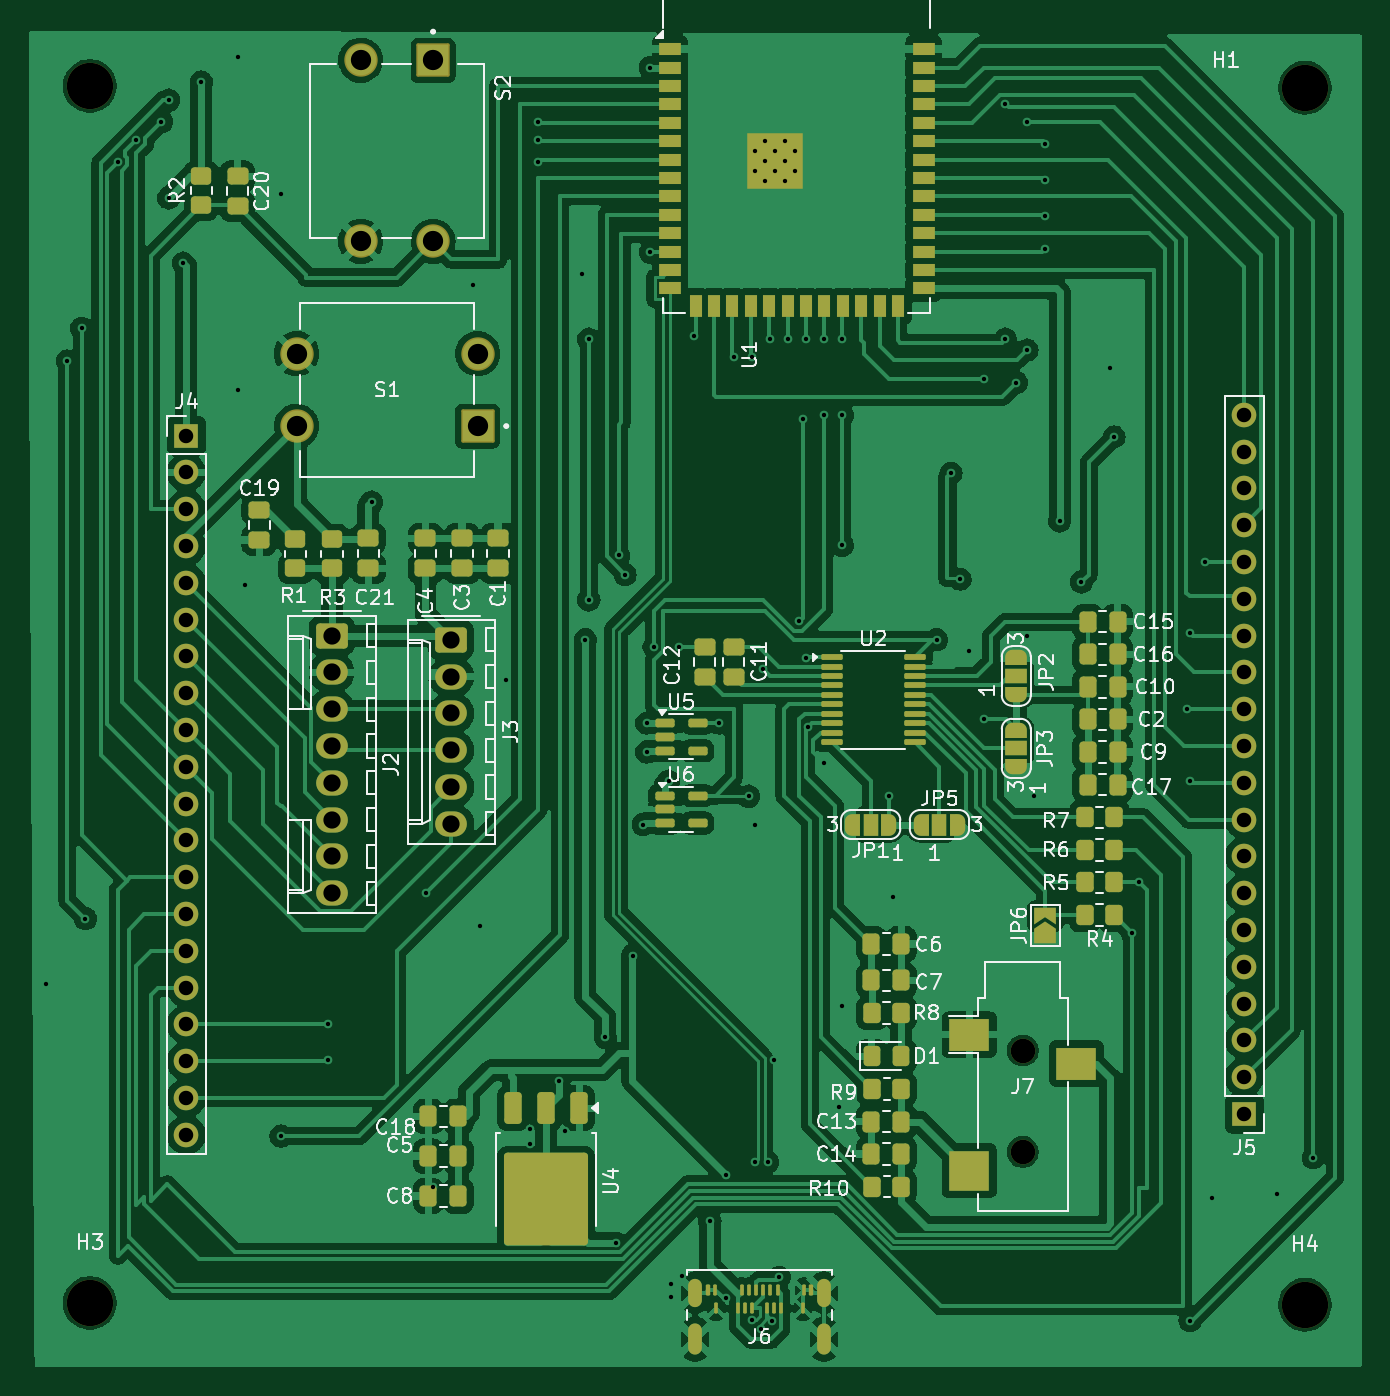
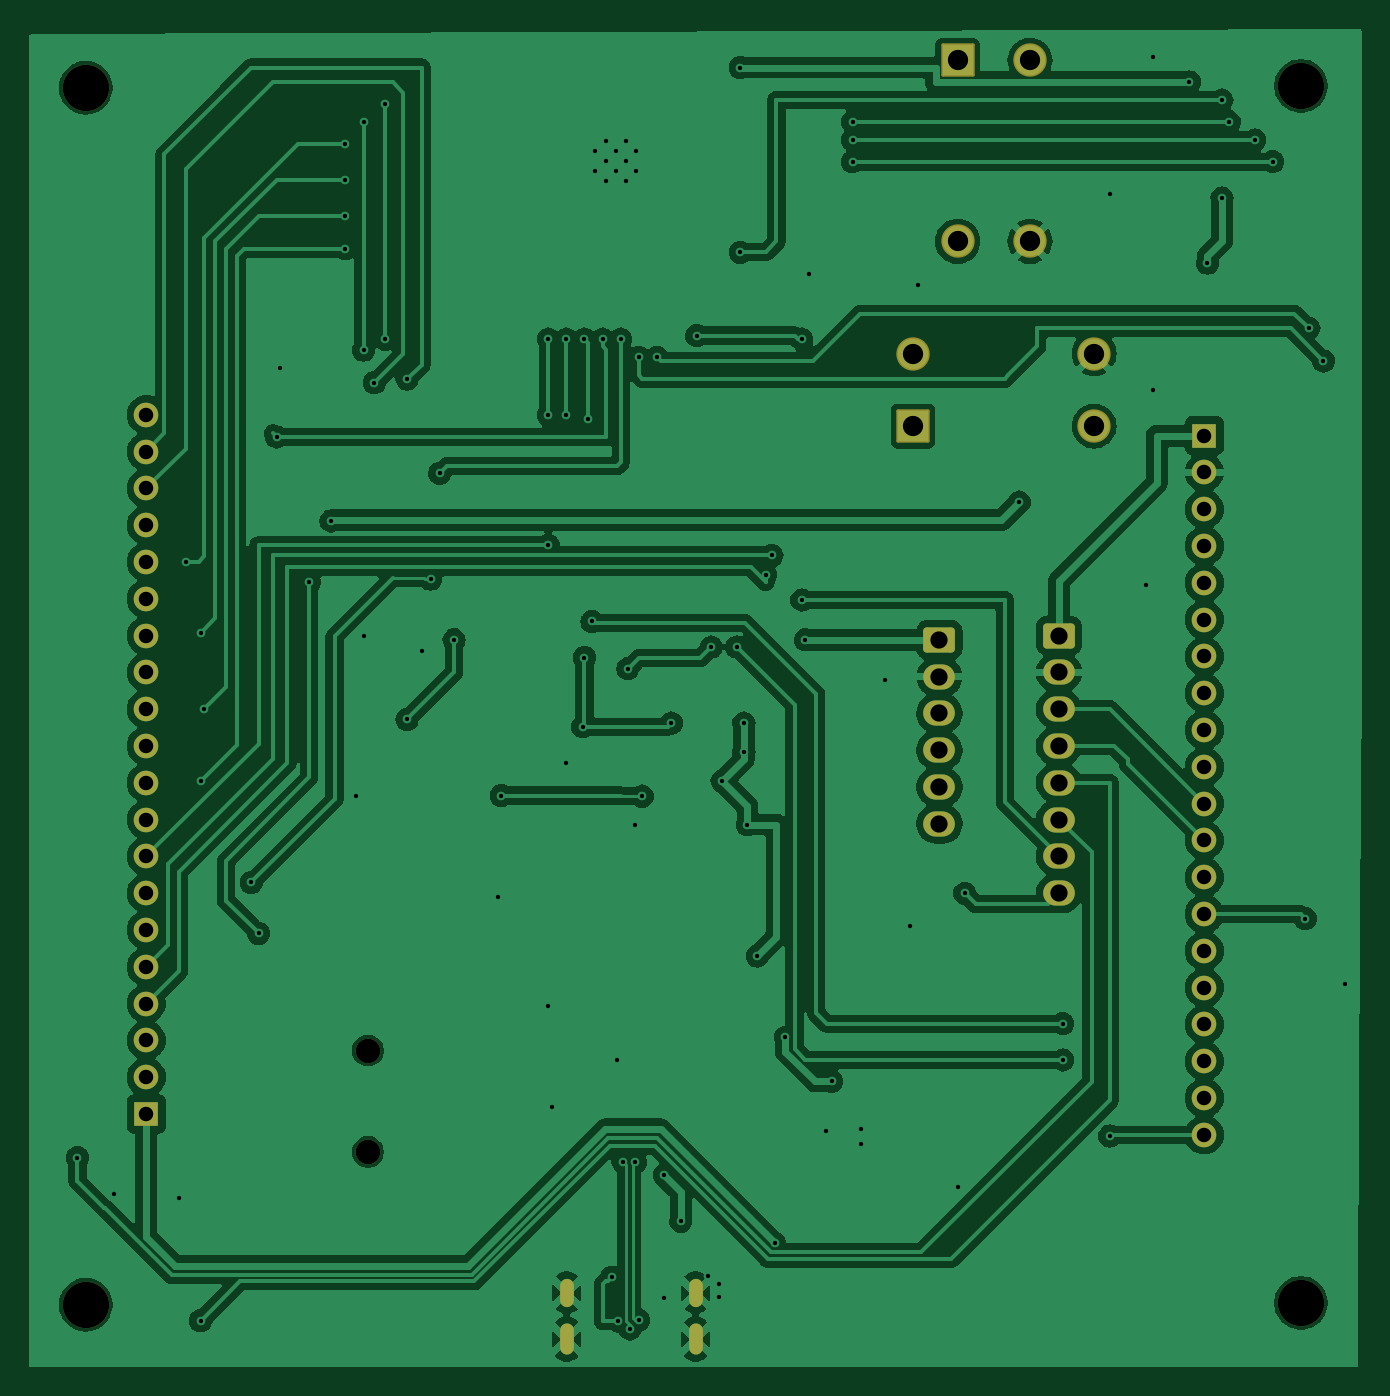
Circuit board: 7 layer files. Board 92.0 x 92.4 mm.
- bottom_copper: group13_esp-B_Cu.gbr (173582 bytes)
- bottom_mask: group13_esp-B_Mask.gbr (3439 bytes)
- top_copper: group13_esp-F_Cu.gbr (235480 bytes)
- top_mask: group13_esp-F_Mask.gbr (11634 bytes)
- top_silk: group13_esp-F_Silkscreen.gbr (97929 bytes)
- drill: group13_esp-NPTH.drl (493 bytes)
- drill: group13_esp-PTH.drl (3614 bytes)

=== bottom_copper: group13_esp-B_Cu.gbr (173582 bytes, source omitted) ===
=== bottom_mask: group13_esp-B_Mask.gbr (3439 bytes, source withheld) ===
=== top_copper: group13_esp-F_Cu.gbr (235480 bytes, source omitted) ===
=== top_mask: group13_esp-F_Mask.gbr (11634 bytes, source omitted) ===
=== top_silk: group13_esp-F_Silkscreen.gbr (97929 bytes, source omitted) ===
=== drill: group13_esp-NPTH.drl ===
M48
; DRILL file {KiCad 8.0.8} date 2025-03-03T21:48:32-0600
; FORMAT={-:-/ absolute / metric / decimal}
; #@! TF.CreationDate,2025-03-03T21:48:32-06:00
; #@! TF.GenerationSoftware,Kicad,Pcbnew,8.0.8
; #@! TF.FileFunction,NonPlated,1,2,NPTH
FMAT,2
METRIC
; #@! TA.AperFunction,NonPlated,NPTH,ComponentDrill
T1C1.700
; #@! TA.AperFunction,NonPlated,NPTH,ComponentDrill
T2C3.200
%
G90
G05
T1
X147.2Y-107.6
X147.2Y-114.6
T2
X82.804Y-41.021
X82.804Y-125.021
X166.677Y-41.148
X166.677Y-125.148
M30

=== drill: group13_esp-PTH.drl ===
M48
; DRILL file {KiCad 8.0.8} date 2025-03-03T21:48:32-0600
; FORMAT={-:-/ absolute / metric / decimal}
; #@! TF.CreationDate,2025-03-03T21:48:32-06:00
; #@! TF.GenerationSoftware,Kicad,Pcbnew,8.0.8
; #@! TF.FileFunction,Plated,1,2,PTH
FMAT,2
METRIC
; #@! TA.AperFunction,Plated,PTH,ViaDrill
T1C0.300
; #@! TA.AperFunction,Plated,PTH,ComponentDrill
T2C0.300
; #@! TA.AperFunction,Plated,PTH,ComponentDrill
T3C0.450
; #@! TA.AperFunction,Plated,PTH,ComponentDrill
T4C1.000
; #@! TA.AperFunction,Plated,PTH,ComponentDrill
T5C1.190
; #@! TA.AperFunction,Plated,PTH,ComponentDrill
T6C1.400
%
G90
G05
T1
X79.75Y-103.0
X81.25Y-60.0
X82.25Y-57.75
X82.5Y-98.5
X84.75Y-46.25
X86.0Y-44.75
X87.75Y-43.5
X88.25Y-42.0
X88.25Y-48.75
X89.25Y-53.25
X90.5Y-40.75
X93.0Y-39.0
X93.0Y-62.0
X93.5Y-75.5
X96.0Y-48.5
X96.0Y-113.5
X99.25Y-105.75
X99.25Y-108.25
X102.25Y-69.75
X106.0Y-96.75
X106.5Y-117.0
X109.25Y-54.75
X109.75Y-99.0
X111.5Y-82.0
X113.157Y-113.03
X113.157Y-114.046
X113.75Y-43.5
X113.75Y-44.75
X113.75Y-46.25
X115.189Y-109.728
X115.57Y-113.157
X116.75Y-54.0
X117.0Y-79.25
X117.25Y-58.5
X117.25Y-76.5
X118.377Y-106.68
X119.126Y-120.904
X119.318Y-73.432
X119.75Y-74.75
X120.329Y-101.079
X121.0Y-92.0
X121.25Y-85.0
X121.25Y-87.0
X121.5Y-39.75
X121.5Y-52.5
X121.75Y-79.75
X122.75Y-89.0
X122.936Y-123.698
X122.936Y-124.587
X123.5Y-79.75
X123.698Y-123.19
X124.5Y-58.25
X125.603Y-119.38
X126.25Y-85.0
X126.746Y-116.205
X126.746Y-124.714
X127.25Y-59.75
X128.27Y-90.043
X128.5Y-59.75
X128.51Y-126.212
X128.734Y-115.305
X128.75Y-92.0
X129.112Y-126.813
X129.25Y-81.25
X129.584Y-115.305
X129.75Y-58.5
X129.91Y-126.272
X130.0Y-108.25
X130.385Y-123.259
X131.0Y-58.5
X131.736Y-77.986
X132.0Y-64.0
X132.25Y-58.5
X132.25Y-80.473
X132.377Y-85.25
X133.5Y-58.5
X133.5Y-63.75
X133.5Y-87.75
X134.5Y-111.5
X134.75Y-58.5
X134.75Y-63.75
X134.75Y-72.725
X134.75Y-104.5
X138.0Y-90.0
X138.25Y-97.0
X141.25Y-79.25
X142.25Y-67.75
X142.875Y-75.057
X143.5Y-80.0
X144.5Y-61.25
X144.5Y-84.75
X146.0Y-42.25
X146.0Y-58.5
X146.75Y-61.5
X147.5Y-43.5
X147.5Y-59.25
X147.5Y-79.0
X148.0Y-90.0
X148.75Y-45.0
X148.75Y-47.5
X148.75Y-50.0
X148.75Y-52.25
X149.75Y-71.043
X151.25Y-75.25
X153.25Y-60.5
X153.5Y-65.25
X154.75Y-99.5
X155.25Y-96.0
X158.54Y-84.04
X158.75Y-78.75
X158.75Y-89.0
X158.75Y-126.25
X159.75Y-73.88
X160.25Y-117.75
X164.75Y-117.5
X167.25Y-115.0
T2
X128.7Y-45.5
X128.7Y-46.9
X129.4Y-44.8
X129.4Y-46.2
X129.4Y-47.6
X130.1Y-45.5
X130.1Y-46.9
X130.8Y-44.8
X130.8Y-46.2
X130.8Y-47.6
X131.5Y-45.5
X131.5Y-46.9
T4
X89.472Y-65.159
X89.472Y-67.699
X89.472Y-70.239
X89.472Y-72.779
X89.472Y-75.319
X89.472Y-77.859
X89.472Y-80.399
X89.472Y-82.939
X89.472Y-85.479
X89.472Y-88.019
X89.472Y-90.559
X89.472Y-93.099
X89.472Y-95.639
X89.472Y-98.179
X89.472Y-100.719
X89.472Y-103.259
X89.472Y-105.799
X89.472Y-108.339
X89.472Y-110.879
X89.472Y-113.419
X162.5Y-63.72
X162.5Y-66.26
X162.5Y-68.8
X162.5Y-71.34
X162.5Y-73.88
X162.5Y-76.42
X162.5Y-78.96
X162.5Y-81.5
X162.5Y-84.04
X162.5Y-86.58
X162.5Y-89.12
X162.5Y-91.66
X162.5Y-94.2
X162.5Y-96.74
X162.5Y-99.28
X162.5Y-101.82
X162.5Y-104.36
X162.5Y-106.9
X162.5Y-109.44
X162.5Y-111.98
T5
X99.5Y-78.96
X99.5Y-81.5
X99.5Y-84.04
X99.5Y-86.58
X99.5Y-89.12
X99.5Y-91.66
X99.5Y-94.2
X99.5Y-96.74
X107.75Y-79.25
X107.75Y-81.79
X107.75Y-84.33
X107.75Y-86.87
X107.75Y-89.41
X107.75Y-91.95
T6
X97.075Y-59.5
X97.075Y-64.5
X101.5Y-39.25
X101.5Y-51.75
X106.5Y-39.25
X106.5Y-51.75
X109.575Y-59.5
X109.575Y-64.5
T3
G00X124.587Y-123.808
M15
G01X124.587Y-124.808
M16
G05
G00X124.587Y-126.908
M15
G01X124.587Y-128.108
M16
G05
G00X133.487Y-123.808
M15
G01X133.487Y-124.808
M16
G05
G00X133.487Y-126.908
M15
G01X133.487Y-128.108
M16
G05
M30
